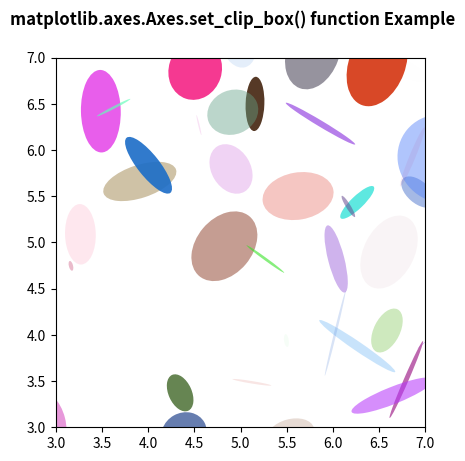

This figure's Python source:
# Implementation of matplotlib function
import matplotlib.pyplot as plt
import numpy as np
from matplotlib.patches import Ellipse

NUM = 200

ells = [Ellipse(xy=np.random.rand(2) * 10,
                width=np.random.rand(),
                height=np.random.rand(),
                angle=np.random.rand() * 360)
        for i in range(NUM)]

fig, ax = plt.subplots(subplot_kw={'aspect': 'equal'})
for e in ells:
    ax.add_artist(e)
    e.set_clip_box(ax.bbox)
    e.set_alpha(np.random.rand())
    e.set_facecolor(np.random.rand(4))

ax.set_xlim(3, 7)
ax.set_ylim(3, 7)

fig.suptitle('matplotlib.axes.Axes.set_clip_box() \
function Example\n\n', fontweight="bold")

plt.show()
